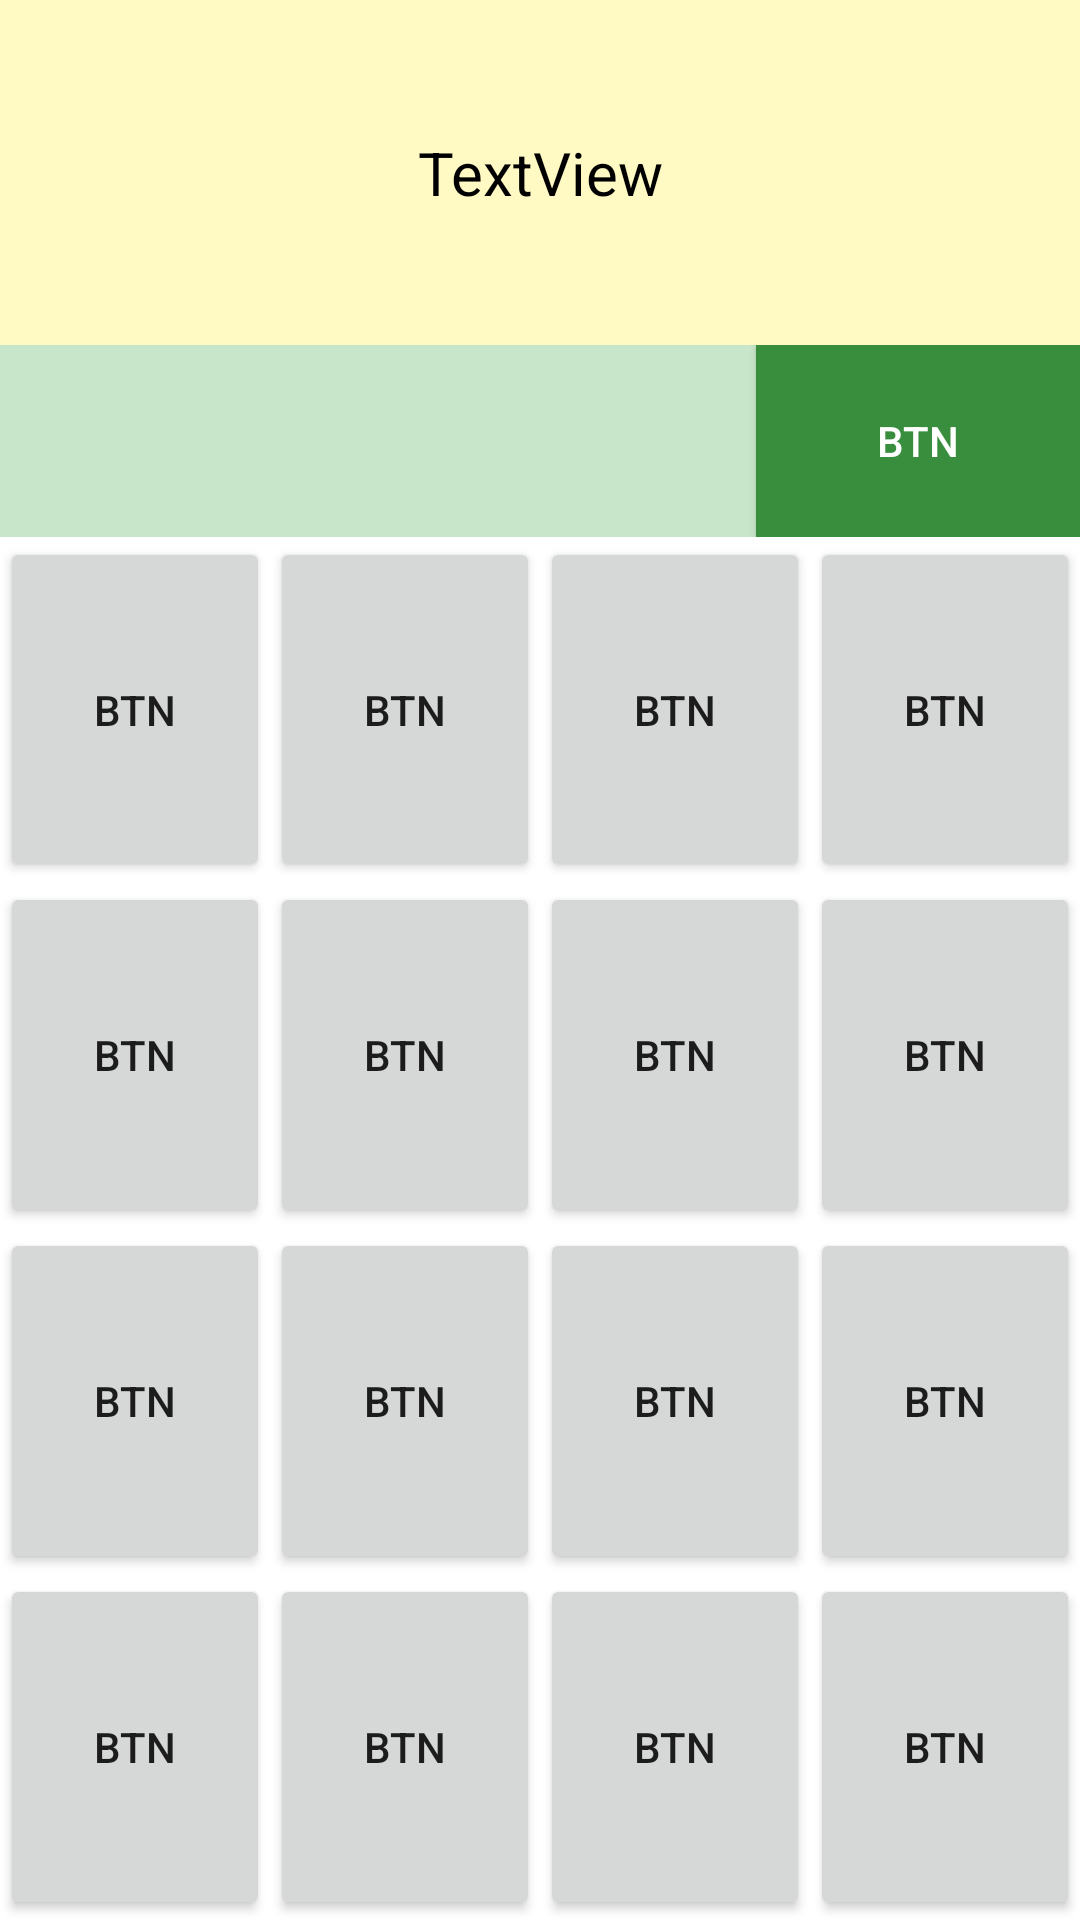

Reconstruct the res/layout file that produces this screen, plus the resources it refers to.
<!-- AndroidManifest.xml: application theme Theme.VoHongPhuc -->
<!-- res/layout/activity_layout.xml -->
<?xml version="1.0" encoding="utf-8"?>
<LinearLayout xmlns:android="http://schemas.android.com/apk/res/android"
    android:layout_width="match_parent"
    android:layout_height="match_parent"
    android:orientation="vertical">

    <TextView
        android:layout_width="match_parent"
        android:layout_height="0dp"
        android:layout_weight="0.18"
        android:gravity="center"
        android:text="TextView"
        android:textSize="20sp"
        android:background="#FFF9C4"
        android:textColor="#000" />

    <LinearLayout
        android:layout_width="match_parent"
        android:layout_height="0dp"
        android:layout_weight="0.10"
        android:orientation="horizontal">

        <View
            android:layout_width="0dp"
            android:layout_height="match_parent"
            android:layout_weight="0.7"
            android:background="#C8E6C9"
            android:text="View"
            />

        <Button
            android:layout_width="0dp"
            android:layout_height="match_parent"
            android:layout_weight="0.3"
            android:text="Btn"
            android:background="#388E3C"
            android:textColor="#FFF" />
    </LinearLayout>

    <LinearLayout
        android:layout_width="match_parent"
        android:layout_height="0dp"
        android:layout_weight="0.18"
        android:orientation="horizontal">

        <Button android:layout_width="0dp" android:layout_height="match_parent" android:layout_weight="0.25" android:text="Btn" />
        <Button android:layout_width="0dp" android:layout_height="match_parent" android:layout_weight="0.25" android:text="Btn" />
        <Button android:layout_width="0dp" android:layout_height="match_parent" android:layout_weight="0.25" android:text="Btn" />
        <Button android:layout_width="0dp" android:layout_height="match_parent" android:layout_weight="0.25" android:text="Btn" />
    </LinearLayout>

    <LinearLayout
        android:layout_width="match_parent"
        android:layout_height="0dp"
        android:layout_weight="0.18"
        android:orientation="horizontal">

        <Button android:layout_width="0dp" android:layout_height="match_parent" android:layout_weight="0.25" android:text="Btn" />
        <Button android:layout_width="0dp" android:layout_height="match_parent" android:layout_weight="0.25" android:text="Btn" />
        <Button android:layout_width="0dp" android:layout_height="match_parent" android:layout_weight="0.25" android:text="Btn" />
        <Button android:layout_width="0dp" android:layout_height="match_parent" android:layout_weight="0.25" android:text="Btn" />
    </LinearLayout>

    <LinearLayout
        android:layout_width="match_parent"
        android:layout_height="0dp"
        android:layout_weight="0.18"
        android:orientation="horizontal">

        <Button android:layout_width="0dp" android:layout_height="match_parent" android:layout_weight="0.25" android:text="Btn" />
        <Button android:layout_width="0dp" android:layout_height="match_parent" android:layout_weight="0.25" android:text="Btn" />
        <Button android:layout_width="0dp" android:layout_height="match_parent" android:layout_weight="0.25" android:text="Btn" />
        <Button android:layout_width="0dp" android:layout_height="match_parent" android:layout_weight="0.25" android:text="Btn" />
    </LinearLayout>

    <LinearLayout
        android:layout_width="match_parent"
        android:layout_height="0dp"
        android:layout_weight="0.18"
        android:orientation="horizontal">

        <Button android:layout_width="0dp" android:layout_height="match_parent" android:layout_weight="0.25" android:text="Btn" />
        <Button android:layout_width="0dp" android:layout_height="match_parent" android:layout_weight="0.25" android:text="Btn" />
        <Button android:layout_width="0dp" android:layout_height="match_parent" android:layout_weight="0.25" android:text="Btn" />
        <Button android:layout_width="0dp" android:layout_height="match_parent" android:layout_weight="0.25" android:text="Btn" />
    </LinearLayout>

</LinearLayout>
<!-- resources referenced by this layout -->
<resources>
  <style name="Theme.VoHongPhuc" parent="Theme.MaterialComponents.DayNight.DarkActionBar">
          
          <item name="colorPrimary">@color/purple_500</item>
          <item name="colorPrimaryVariant">@color/purple_700</item>
          <item name="colorOnPrimary">@color/white</item>
          
          <item name="colorSecondary">@color/teal_200</item>
          <item name="colorSecondaryVariant">@color/teal_700</item>
          <item name="colorOnSecondary">@color/black</item>
          
          <item name="android:statusBarColor">?attr/colorPrimaryVariant</item>
          
      </style>
  <!-- not gathered from this repository: default colours our renderer supplied (Android Studio template values) -->
  <color name="purple_500">#FF6200EE</color>
  <color name="purple_700">#FF3700B3</color>
  <color name="teal_200">#FF03DAC5</color>
  <color name="teal_700">#FF018786</color>
  <color name="black">#FF000000</color>
  <color name="white">#FFFFFFFF</color>
</resources>
